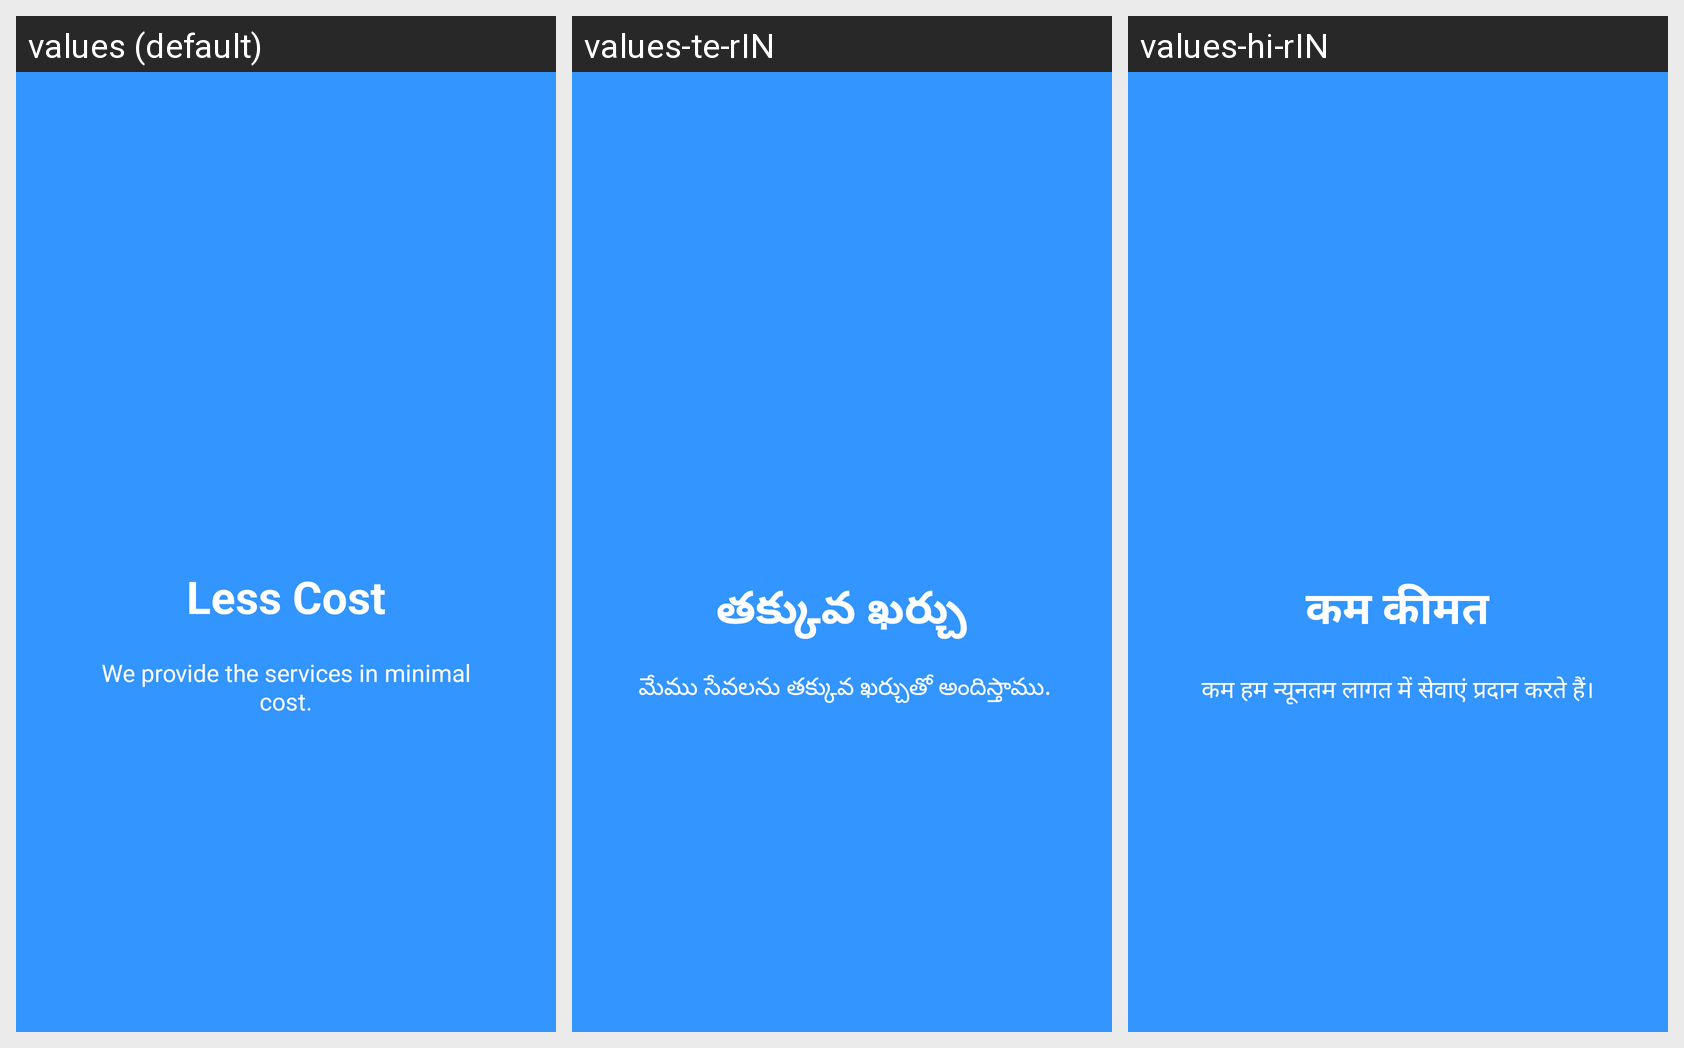

Locale-by-locale string values for the Android screen shown in this grid:
Android screen res/layout/welcome_slide3.xml rendered under 3 locales, left to right: values (default), values-te-rIN, values-hi-rIN. Device: Nexus 5 (rendered at 1080×1920; each locale shown at half size, 540×960, under a caption strip naming it); theme Theme.FarmWork.
Strings drawn on this screen, with the default value and each locale's value (text and hints the layout hard-codes, and strings that could not be matched under every locale, appear in the picture but are not listed):

slide_3_title
  values: Less Cost
  values-te-rIN: తక్కువ ఖర్చు
  values-hi-rIN: कम कीमत

slide_3_desc
  values: We provide the services in minimal cost.
  values-te-rIN:  మేము సేవలను తక్కువ ఖర్చుతో అందిస్తాము.
  values-hi-rIN: कम हम न्यूनतम लागत में सेवाएं प्रदान करते हैं।
